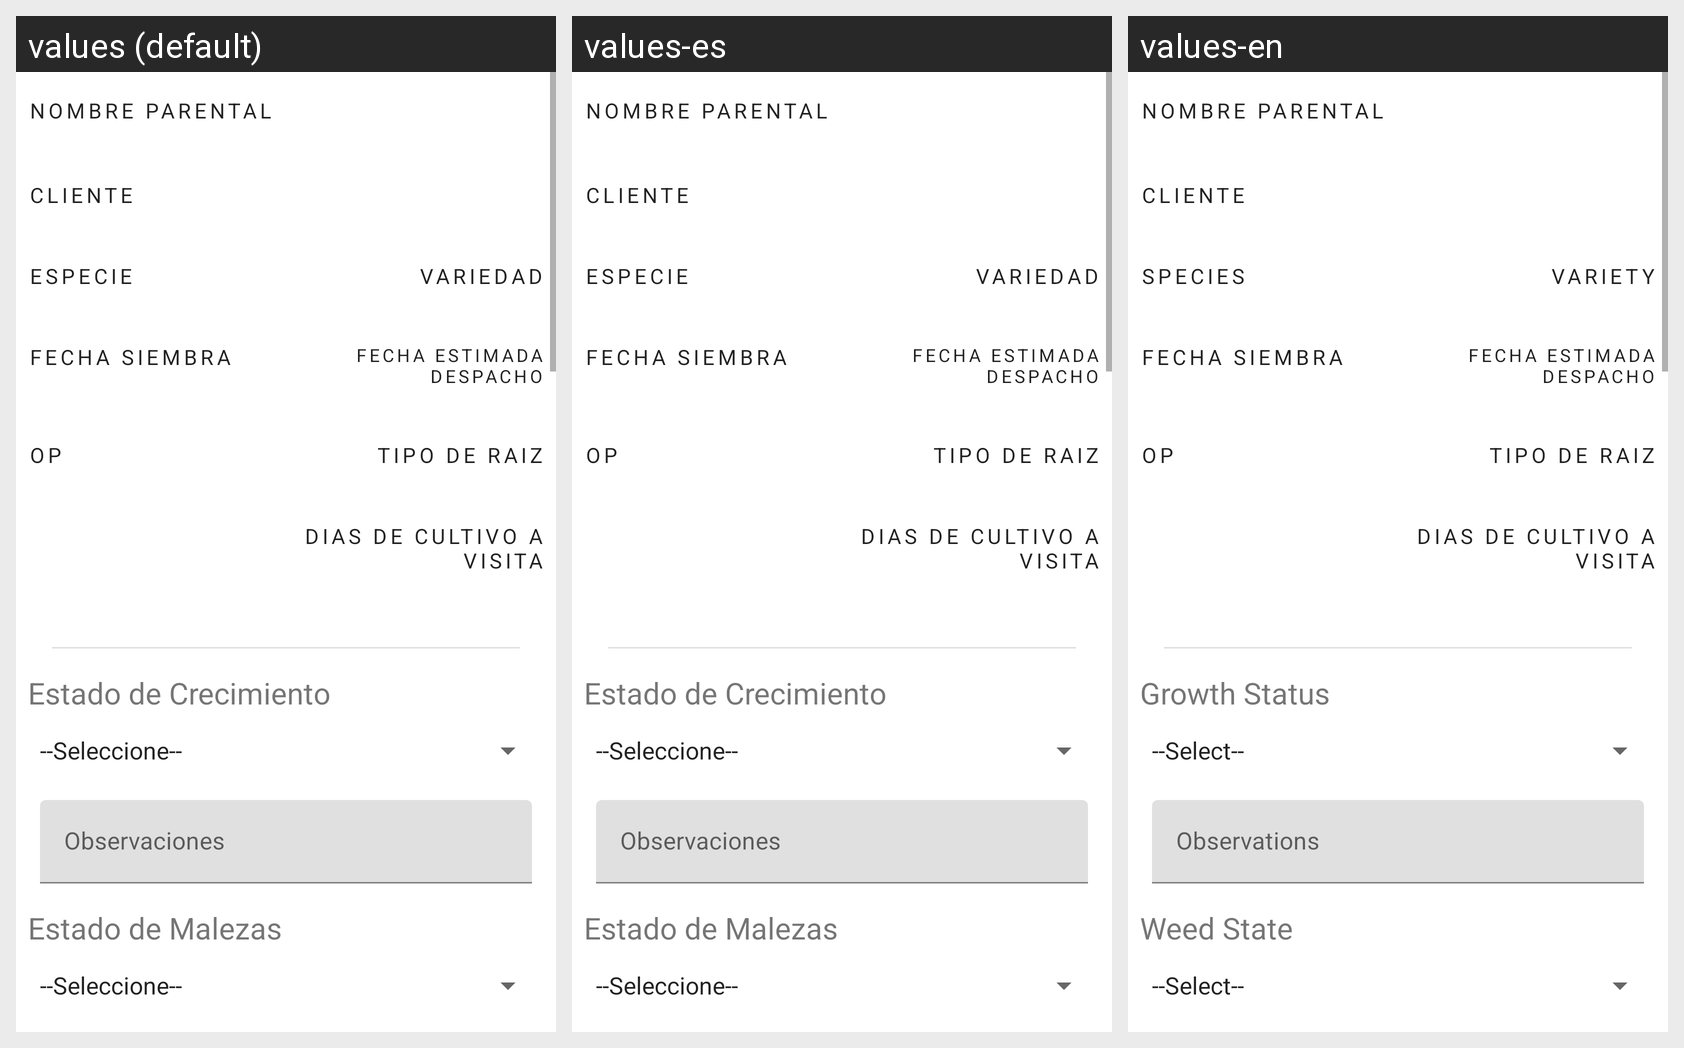

Here is an Android app screen in its default locale and in the app's own translations. Write out the translated-string differences for the strings that appear on this screen.
Android screen res/layout/content_visita_almacigo.xml rendered under 3 locales, left to right: values (default), values-es, values-en. Device: Nexus 5 (rendered at 1080×1920; each locale shown at half size, 540×960, under a caption strip naming it); theme MyTheme.DayNight.
Strings drawn on this screen, with the default value and each locale's value (text and hints the layout hard-codes, and strings that could not be matched under every locale, appear in the picture but are not listed):

especie
  values: Especie
  values-es: Especie
  values-en: Species

variedad
  values: Variedad
  values-es: Variedad
  values-en: Variety

estado_de_crecimiento
  values: Estado de Crecimiento
  values-es: Estado de Crecimiento
  values-en: Growth Status

observations
  values: Observaciones
  values-es: Observaciones
  values-en: Observations

estado_de_malezas
  values: Estado de Malezas
  values-es: Estado de Malezas
  values-en: Weed State
